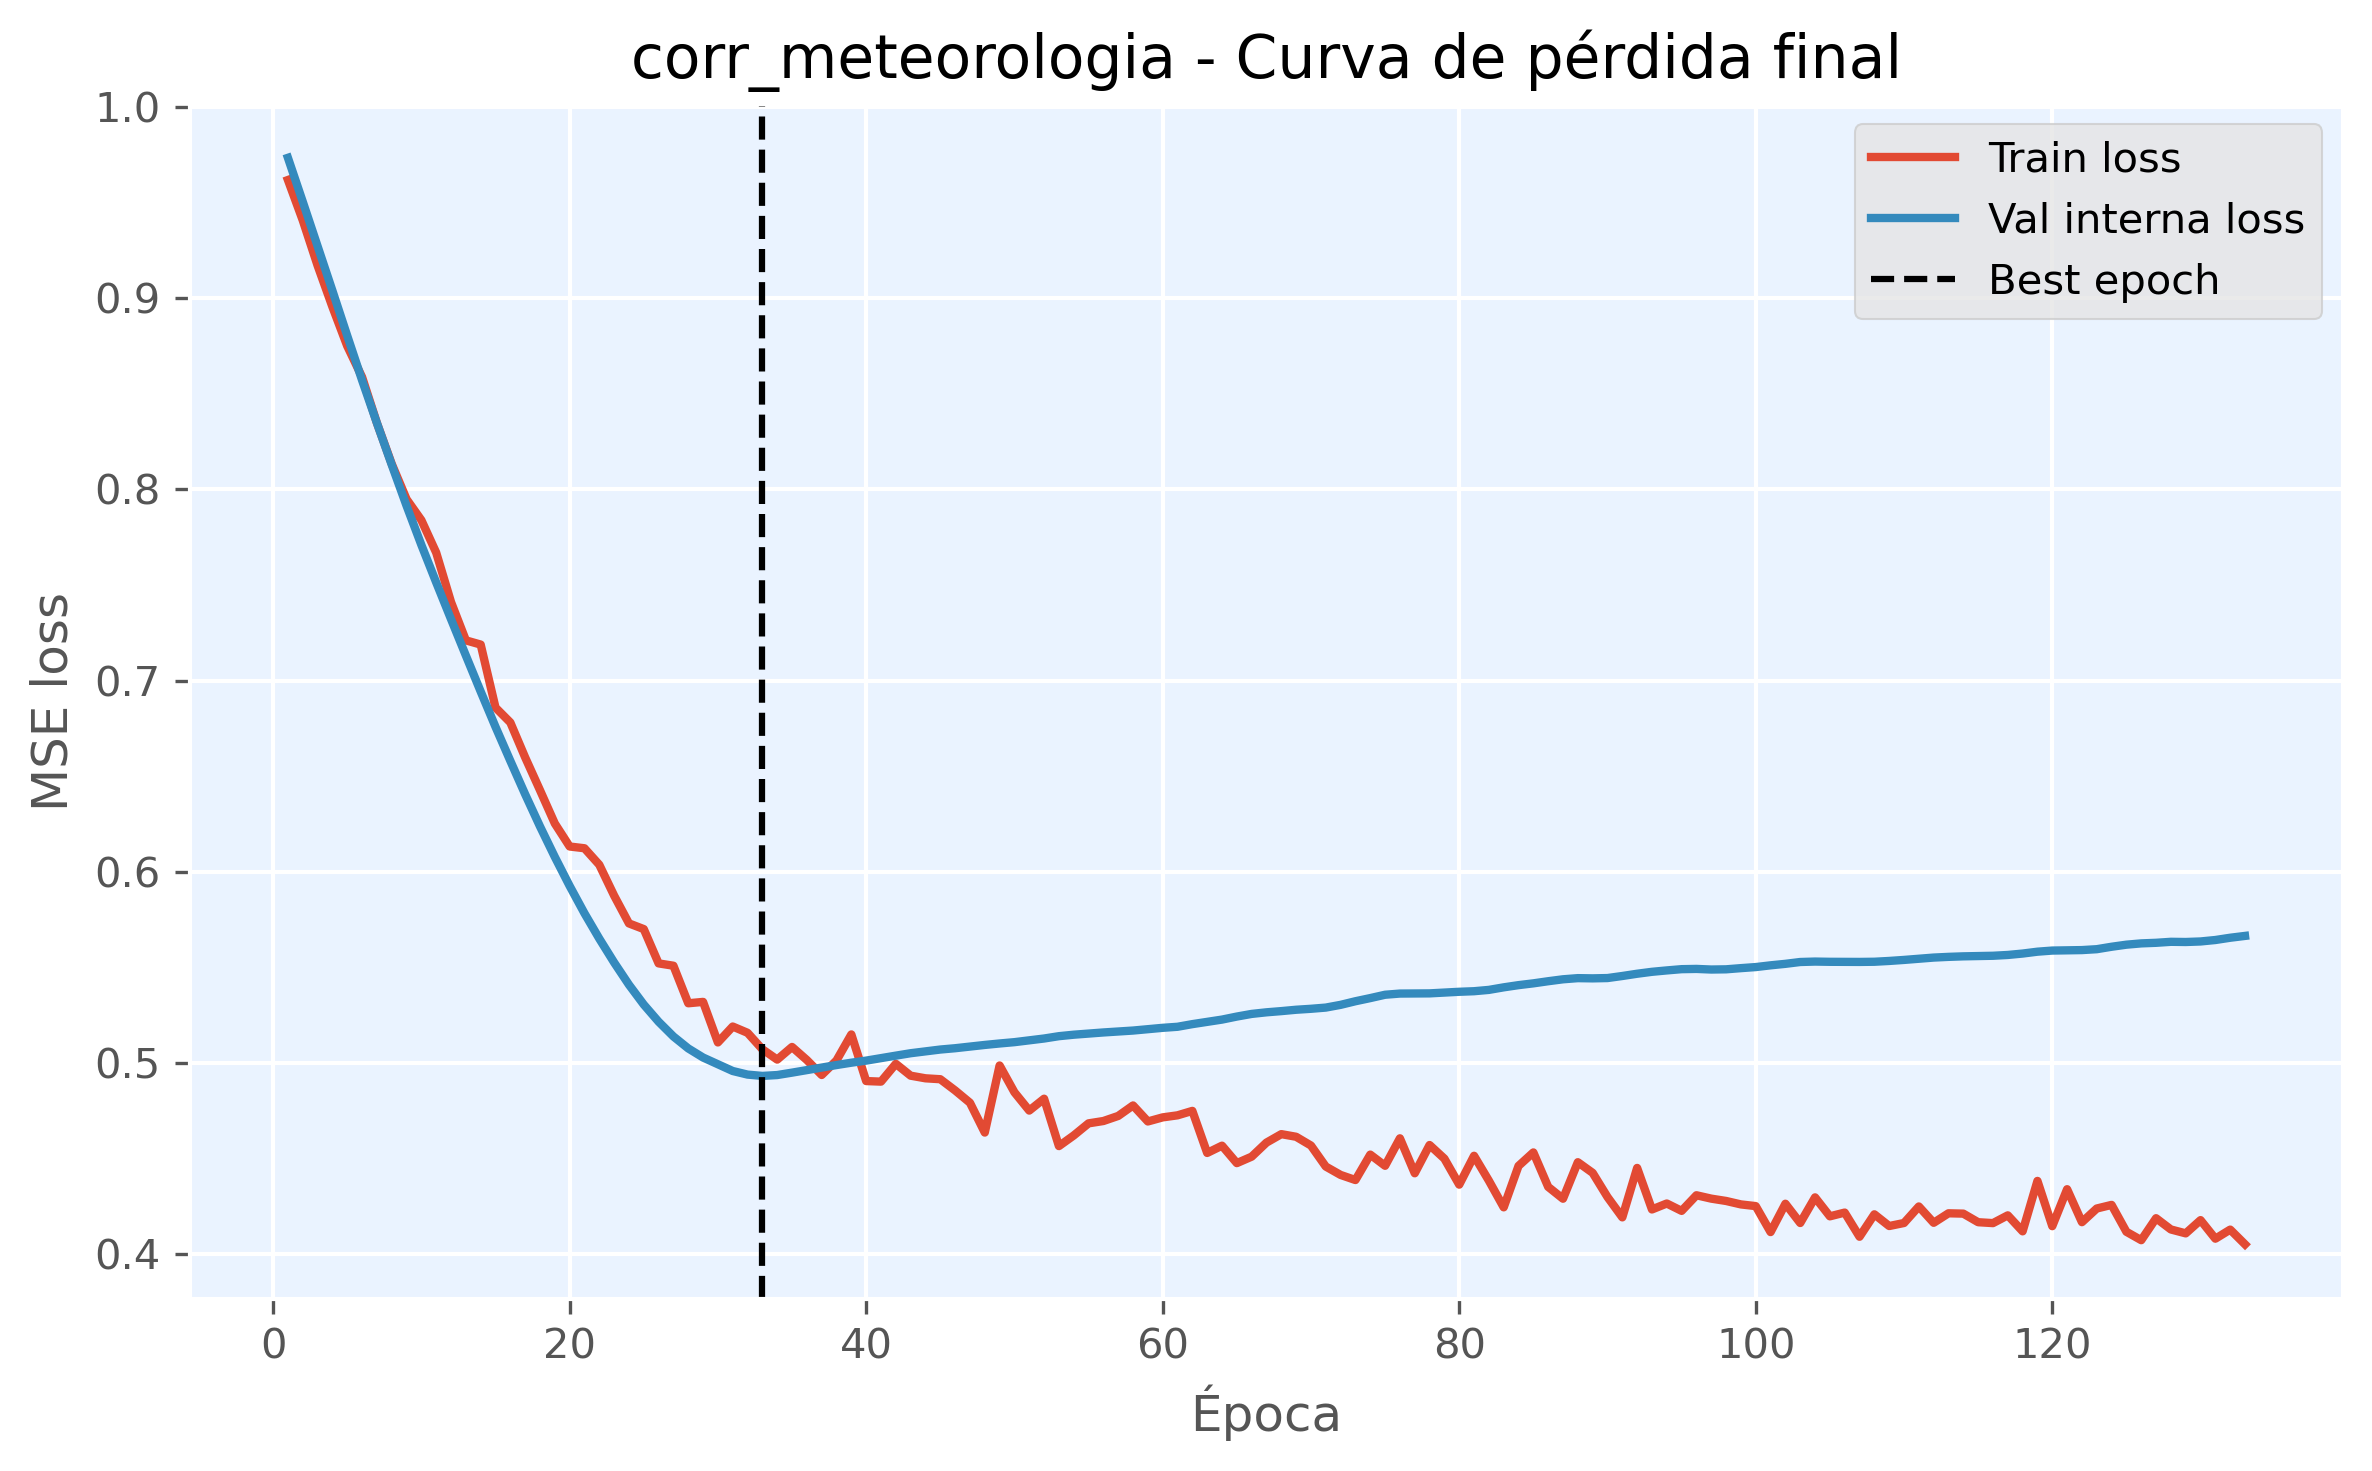

Data behind this chart, as committed beside it:
epoch, train_loss, val_loss, is_best_epoch
1, 0.9617, 0.9733, False
2, 0.9406, 0.9504, False
3, 0.917, 0.9271, False
4, 0.8954, 0.9038, False
5, 0.8749, 0.8803, False
6, 0.8587, 0.857, False
7, 0.8347, 0.8347, False
8, 0.8133, 0.8128, False
9, 0.7948, 0.7914, False
10, 0.7839, 0.7709, False
11, 0.7669, 0.7513, False
12, 0.741, 0.7321, False
13, 0.721, 0.7131, False
14, 0.7188, 0.6942, False
15, 0.6859, 0.6758, False
16, 0.6781, 0.658, False
17, 0.6598, 0.6405, False
18, 0.6427, 0.6237, False
19, 0.6253, 0.6078, False
20, 0.6132, 0.5926, False
21, 0.6123, 0.5783, False
22, 0.6037, 0.565, False
23, 0.5876, 0.5526, False
24, 0.573, 0.541, False
25, 0.57, 0.5306, False
26, 0.5521, 0.5216, False
27, 0.5509, 0.5139, False
28, 0.5313, 0.5076, False
29, 0.532, 0.5029, False
30, 0.5108, 0.4994, False
31, 0.5191, 0.4958, False
32, 0.5158, 0.494, False
33, 0.5072, 0.4933, True
34, 0.5018, 0.4937, False
35, 0.5084, 0.495, False
36, 0.5016, 0.4963, False
37, 0.4938, 0.4977, False
38, 0.5014, 0.499, False
39, 0.515, 0.5002, False
40, 0.4906, 0.5013, False
41, 0.4903, 0.5026, False
42, 0.4996, 0.5039, False
43, 0.4934, 0.5051, False
44, 0.492, 0.5061, False
45, 0.4915, 0.5071, False
46, 0.4857, 0.5078, False
47, 0.4792, 0.5086, False
48, 0.4637, 0.5095, False
49, 0.4987, 0.5102, False
50, 0.4847, 0.5109, False
51, 0.4752, 0.5119, False
52, 0.4814, 0.5128, False
53, 0.4566, 0.514, False
54, 0.4621, 0.5148, False
55, 0.4685, 0.5154, False
56, 0.4697, 0.516, False
57, 0.4723, 0.5165, False
58, 0.4778, 0.517, False
59, 0.4695, 0.5177, False
60, 0.4716, 0.5184, False
... 73 more rows
